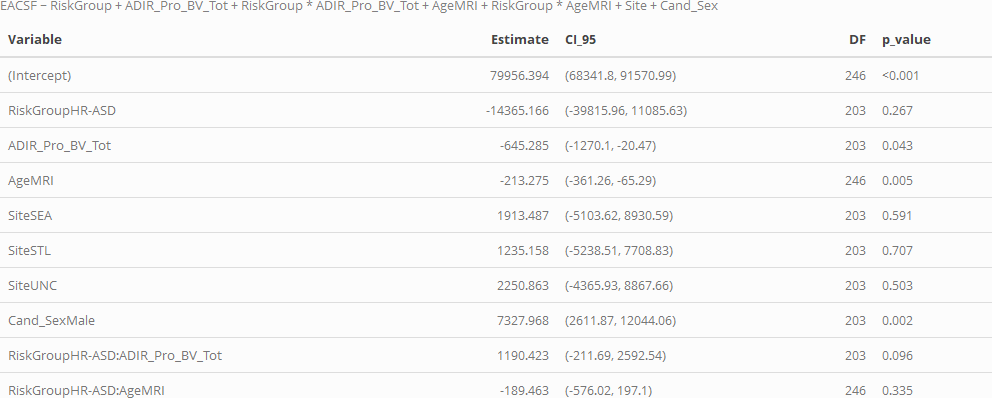

The table this chart was drawn from, first rows:
, Variable, Estimate, CI_95, DF, p_value, p_value_FDR
1, ADIR_Pro_BV_Tot, -645.3, (-1270.1, -20.47), 203, 0.043, NA
2, Cand_SexMale, 7328, (2611.87, 12044.06), 203, 0.002, NA
3, RiskGroupHR-ASD, -14365, (-39815.96, 11085.63), 203, 0.267, NA
4, RiskGroupHR-ASD:ADIR_Pro_BV_Tot, 1190, (-211.69, 2592.54), 203, 0.096, NA
